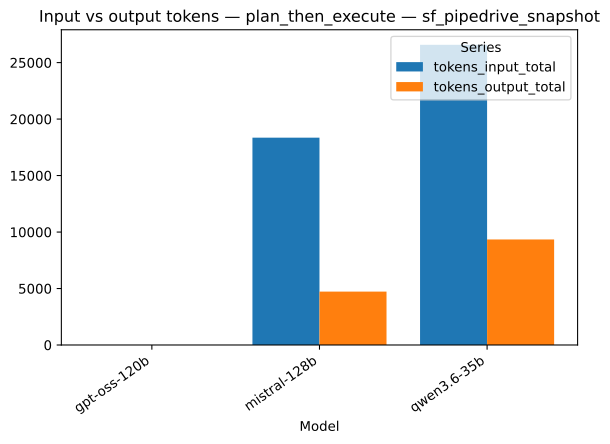

Values plotted in this chart, from the file beside it:
strategy, model, series, value
plan_then_execute, gpt-oss-120b, tokens_input_total, 0.0
plan_then_execute, mistral-128b, tokens_input_total, 18355
plan_then_execute, qwen3.6-35b, tokens_input_total, 26580
plan_then_execute, gpt-oss-120b, tokens_output_total, 0.0
plan_then_execute, mistral-128b, tokens_output_total, 4727
plan_then_execute, qwen3.6-35b, tokens_output_total, 9341
